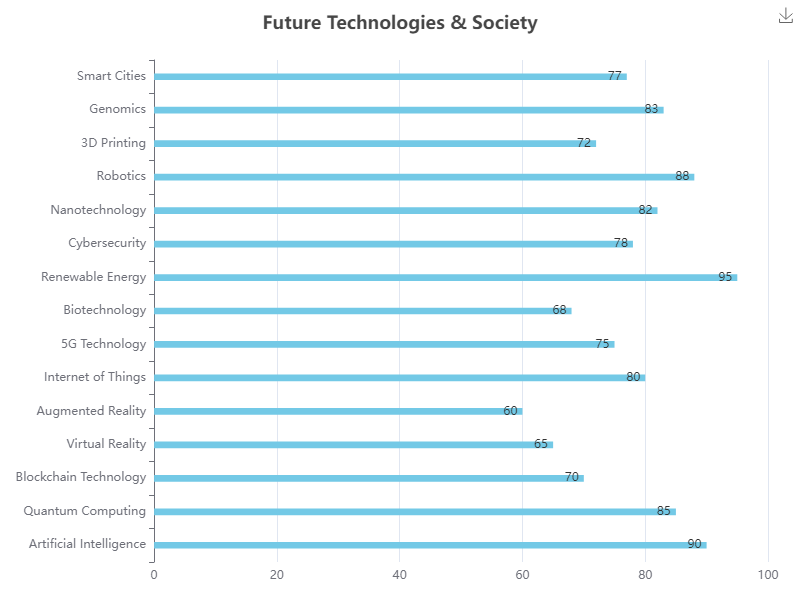

Source data for this figure (header and first rows):
Topic, Value
Artificial Intelligence, 90
Quantum Computing, 85
Blockchain Technology, 70
Virtual Reality, 65
Augmented Reality, 60
Internet of Things, 80
5G Technology, 75
Biotechnology, 68
Renewable Energy, 95
Cybersecurity, 78
Nanotechnology, 82
Robotics, 88
3D Printing, 72
Genomics, 83
Smart Cities, 77
